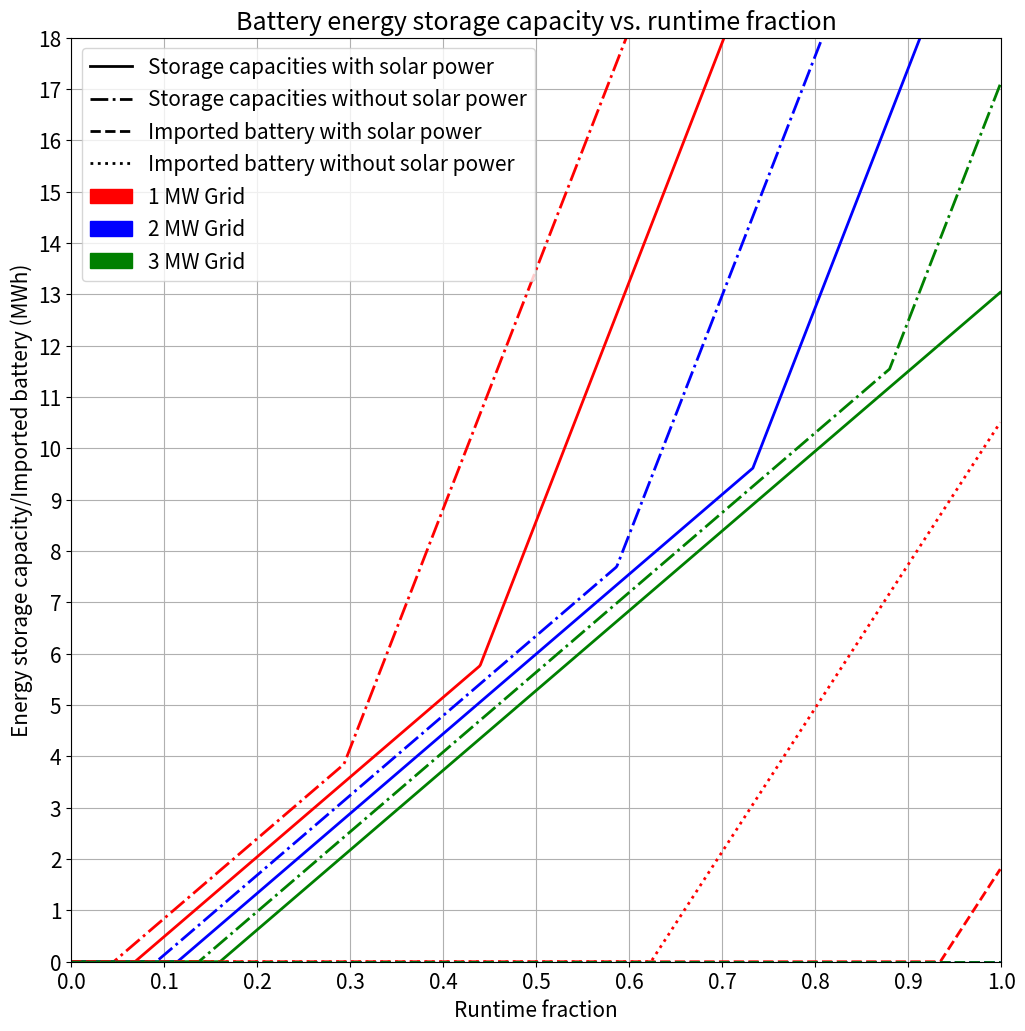

This figure's Python source:
import numpy as np
import matplotlib.pyplot as plt
from matplotlib.lines import Line2D
import matplotlib.patches as mpatches

trans = 0.9 # transformer efficiency
comp = 0.85 # compressor efficiency
pow_elec = 0.9 # power controller electronics efficiency
tot_veh_E = 26.5732# (* 0.5) total vehicle energy demand

stor_night_charge_time = 12 #hr
colors = ('red','blue','green','darkorange')

bat_charging = 0.95 # battery charging efficiency
bat_discharging = 0.95 # battery discharging efficiency
roundtrip = 0.90 # battery roundtrip efficiency
grid2bat = trans * pow_elec * bat_charging # grid to battery efficiency
bat2veh = bat_discharging * pow_elec # battery to vehicle efficiency
bess_eff = grid2bat * bat2veh # BESS net efficiency

linewidth=2
plt.figure(figsize=(12,12))
plt.rc('font', size=15)


charge_time = 0.5 #hr
storage_charge_time = 3 #hr

mw_lst = np.array([1,2,3])
runtime_lst = np.arange(0,1,0.001)
storage_lst = []
import_stor_lst = []
night_stor_lst = []
for i in mw_lst:

    grid = i
    for j in runtime_lst:
        runtime = j
        act_veh_usage_1c = runtime*tot_veh_E/3
        grid_charge_pow = grid * trans * pow_elec
        grid_charge_energy = charge_time * grid_charge_pow
        elec_from_storage = np.where(act_veh_usage_1c > grid_charge_energy, act_veh_usage_1c - grid_charge_energy,0)
        
        max_need_bat_1c = storage_charge_time*grid*grid2bat
        need_bat_1c = elec_from_storage/bat_discharging
        need_bat_1c = np.where(need_bat_1c>max_need_bat_1c,max_need_bat_1c,need_bat_1c)
        
        night_stor = 3*((elec_from_storage/bat_discharging)-max_need_bat_1c)
        night_stor = np.where(night_stor>0,night_stor,0)
        max_night_stor = stor_night_charge_time * grid * grid2bat
        storage = need_bat_1c + night_stor
        storage = np.where(night_stor > max_night_stor,need_bat_1c + max_night_stor,need_bat_1c + night_stor)
        storage = storage/0.6
        import_stor = night_stor - max_night_stor
        import_stor = np.where(import_stor>0,import_stor,0)
        import_stor_lst.append(import_stor)
        storage_lst.append(storage)
        night_stor_lst.append(night_stor)
        
storage_arr = np.split(np.array(storage_lst), 3)
storage_arr = np.squeeze(storage_arr)
import_arr = np.split(np.array(import_stor_lst), 3)
import_arr = np.squeeze(import_arr)
# plt.plot(runtime_lst,import_stor,":",color=colors[np.argmin(np.abs((mw_lst)-i))],linewidth=linewidth)
plt.plot(runtime_lst,storage_arr[0],"-.",color='red',linewidth=linewidth)
plt.plot(runtime_lst,storage_arr[1],"-.",color='blue',linewidth=linewidth)
plt.plot(runtime_lst,storage_arr[2],"-.",color='green',linewidth=linewidth)
plt.plot(runtime_lst,import_arr[0],":",color='red',linewidth=linewidth)
plt.plot(runtime_lst,import_arr[1],":",color='blue',linewidth=linewidth)
plt.plot(runtime_lst,import_arr[2],":",color='green',linewidth=linewidth)

print('w/o PV park, 1 MW:',storage_arr[0,300]) # 1MW, runtime 0.3
print('w/o PV park, 2 MW:',storage_arr[1,300]) # 2MW, runtime 0.3
print('w/o PV park, 3 MW:',storage_arr[2,300]) # 3MW, runtime 0.3

mw_lst = np.array([1,2,3])
mw_lst = mw_lst + 0.499# from solar month 18
runtime_lst = np.arange(0,1,0.001)
storage_lst = []
import_stor_lst = []
night_stor_lst = []
for i in mw_lst:
    grid = i
    for j in runtime_lst:
        runtime = j
        act_veh_usage_1c = runtime*tot_veh_E/3
        grid_charge_pow = grid * trans * pow_elec
        grid_charge_energy = charge_time * grid_charge_pow
        elec_from_storage = np.where(act_veh_usage_1c > grid_charge_energy, act_veh_usage_1c - grid_charge_energy,0)
        
        max_need_bat_1c = storage_charge_time*grid*grid2bat
        need_bat_1c = elec_from_storage/bat_discharging
        need_bat_1c = np.where(need_bat_1c>max_need_bat_1c,max_need_bat_1c,need_bat_1c)
        
        night_stor = 3*((elec_from_storage/bat_discharging)-max_need_bat_1c)
        night_stor = np.where(night_stor>0,night_stor,0)
        max_night_stor = stor_night_charge_time * grid * grid2bat
        storage = need_bat_1c + night_stor
        storage = np.where(night_stor > max_night_stor,need_bat_1c + max_night_stor,need_bat_1c + night_stor)
        storage = storage/0.6
        import_stor = night_stor - stor_night_charge_time*grid*grid2bat
        import_stor = np.where(import_stor>0,import_stor,0)
        import_stor_lst.append(import_stor)
        storage_lst.append(storage)
        night_stor_lst.append(night_stor)


storage_arr = np.split(np.array(storage_lst), 3)
storage_arr = np.squeeze(storage_arr)
import_arr = np.split(np.array(import_stor_lst), 3)
import_arr = np.squeeze(import_arr)
plt.plot(runtime_lst,storage_arr[0],"-",color='red',linewidth=linewidth)
plt.plot(runtime_lst,storage_arr[1],"-",color='blue',linewidth=linewidth)
plt.plot(runtime_lst,storage_arr[2],"-",color='green',linewidth=linewidth)
plt.plot(runtime_lst,import_arr[0],"--",color='red',linewidth=linewidth)
plt.plot(runtime_lst,import_arr[1],"--",color='blue',linewidth=linewidth)
plt.plot(runtime_lst,import_arr[2],"--",color='green',linewidth=linewidth)

# print(storage_arr[0,300]) # 1MW, runtime 0.3
print('w/ PV park, 1 MW:',storage_arr[0,300]) # 1MW, runtime 0.3
print('w/ PV park, 2 MW:',storage_arr[1,300]) # 2MW, runtime 0.3
print('w/ PV park, 3 MW:',storage_arr[2,300]) # 3MW, runtime 0.3

plt.xticks(np.arange(0, 1+0.1, step=0.1))
plt.yticks(np.arange(0, 18+1, step=1))
plt.grid()
plt.ylim(0,18)
plt.xlim(0,1)
storage_cap_sol = Line2D([0], [0], label='Storage capacities with solar power', color='black', linestyle='-',linewidth=linewidth)
storage_cap_nosol = Line2D([0], [0], label='Storage capacities without solar power', color='black', linestyle='-.',linewidth=linewidth)
import_h2_sol = Line2D([0], [0], label='Imported battery with solar power', color='black', linestyle='--',linewidth=linewidth)
import_h2_nosol = Line2D([0], [0], label='Imported battery without solar power', color='black', linestyle=':',linewidth=linewidth)
grid1 = mpatches.Patch(label='1 MW Grid', color='red')
grid2 = mpatches.Patch(label='2 MW Grid', color='blue')
grid3 = mpatches.Patch(label='3 MW Grid', color='green')
plt.legend(handles=[storage_cap_sol,storage_cap_nosol,import_h2_sol,import_h2_nosol,grid1,grid2,grid3],ncol=1,loc='upper left')
plt.xlabel('Runtime fraction')
plt.ylabel('Energy storage capacity/Imported battery (MWh)')
plt.title('Battery energy storage capacity vs. runtime fraction')
# plt.tight_layout()
plt.show()